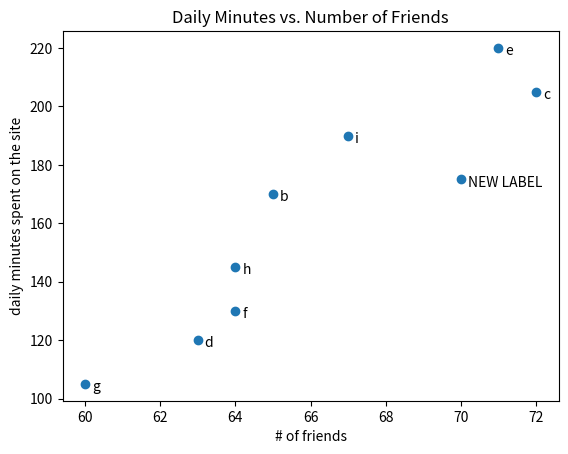

This figure's Python source:
from matplotlib import pyplot as plt 

def main():
    friends = [70, 65, 72, 63, 71, 64, 60, 64, 67]
    minutes = [175, 170, 205, 120, 220, 130, 105, 145, 190]
    labels = ["NEW LABEL", "b", "c", "d", "e", "f", "g", "h", "i"]
    
    plt.scatter(friends, minutes)

    for label, friend_count, minute_count in zip(labels, friends, minutes):
        plt.annotate(
            label,
            xy=(friend_count, minute_count),
            xytext=(5, -5),
            textcoords="offset points",
        )



    plt.title("Daily Minutes vs. Number of Friends")
    plt.xlabel("# of friends")
    plt.ylabel("daily minutes spent on the site")
    plt.show()  
if __name__ == "__main__":
    main()
